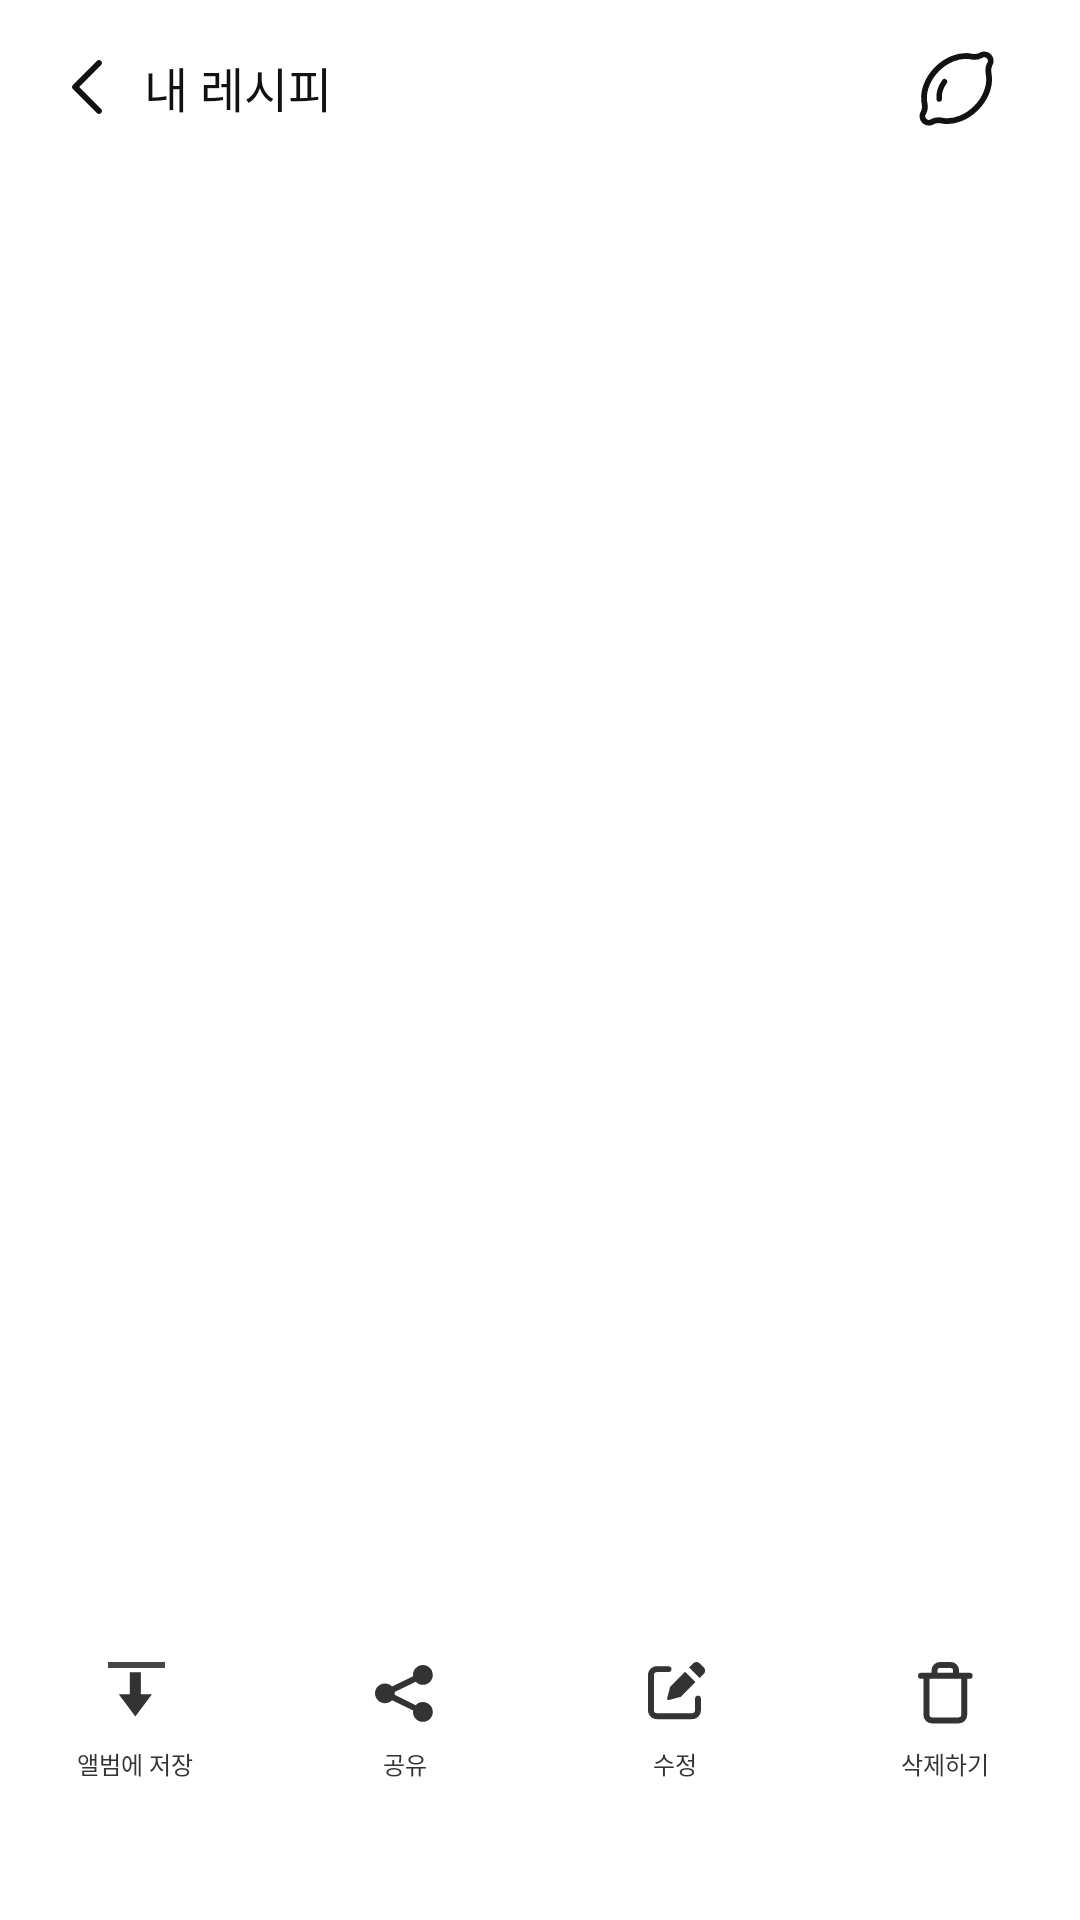

Produce the Android XML layout that renders to this screen, including the resource entries it uses.
<!-- AndroidManifest.xml: application theme Theme.AppCompat.NoActionBar -->
<!-- res/layout/activity_recipe.xml -->
<?xml version="1.0" encoding="utf-8"?>

<LinearLayout xmlns:android="http://schemas.android.com/apk/res/android"
    xmlns:app="http://schemas.android.com/apk/res-auto"
    xmlns:tools="http://schemas.android.com/tools"
    android:layout_width="match_parent"
    android:layout_height="match_parent"
    tools:context=".src.recipe.RecipeActivity"
    android:background="@color/colorWhite"
    android:orientation="vertical">

    <androidx.constraintlayout.widget.ConstraintLayout
        android:layout_width="match_parent"
        android:layout_height="58dp">

        <ImageView
            android:id="@+id/recipe_iv_back_btn"
            android:layout_width="wrap_content"
            android:layout_height="wrap_content"
            android:src="@drawable/ic_back"
            app:layout_constraintTop_toTopOf="parent"
            app:layout_constraintBottom_toBottomOf="parent"
            app:layout_constraintLeft_toLeftOf="parent"
            android:layout_marginLeft="24dp"/>

        <TextView
            android:id="@+id/recipe_tv_title"
            android:layout_width="wrap_content"
            android:layout_height="wrap_content"
            app:layout_constraintTop_toTopOf="parent"
            app:layout_constraintBottom_toBottomOf="parent"
            app:layout_constraintLeft_toRightOf="@+id/recipe_iv_back_btn"
            android:layout_marginLeft="10dp"
            android:textSize="16sp"
            android:textColor="#121212"
            android:text="내 레시피"/>

        <ImageView
            android:id="@+id/recipe_iv_lemon"
            android:layout_width="wrap_content"
            android:layout_height="wrap_content"
            app:layout_constraintTop_toTopOf="parent"
            app:layout_constraintBottom_toBottomOf="parent"
            app:layout_constraintRight_toRightOf="parent"
            android:layout_marginRight="24dp"
            android:src="@drawable/ic_lemon_emty"/>

    </androidx.constraintlayout.widget.ConstraintLayout>

    <ScrollView
        android:layout_width="match_parent"
        android:layout_height="match_parent">

        <androidx.constraintlayout.widget.ConstraintLayout
            android:layout_width="match_parent"
            android:layout_height="match_parent">

            <androidx.recyclerview.widget.RecyclerView
                android:id="@+id/recipe_rv"
                android:layout_width="match_parent"
                android:layout_height="61dp"
                app:layout_constraintTop_toTopOf="parent"
                app:layout_constraintLeft_toLeftOf="parent"
                app:layout_constraintRight_toRightOf="parent"
                android:layout_marginTop="2dp"
                android:layout_marginLeft="24dp"/>

            <androidx.constraintlayout.widget.ConstraintLayout
                android:id="@+id/recipe_cl_capture"
                android:layout_width="0dp"
                android:layout_height="0dp"
                app:layout_constraintDimensionRatio="1:1"
                app:layout_constraintTop_toBottomOf="@+id/recipe_rv"
                app:layout_constraintLeft_toLeftOf="parent"
                app:layout_constraintRight_toRightOf="parent"
                android:layout_marginTop="31dp">

                <androidx.viewpager.widget.ViewPager
                    android:id="@+id/recipe_vp"
                    android:layout_width="match_parent"
                    android:layout_height="match_parent"/>

            </androidx.constraintlayout.widget.ConstraintLayout>

            <LinearLayout
                android:layout_width="match_parent"
                android:layout_height="80dp"
                app:layout_constraintTop_toBottomOf="@+id/recipe_cl_capture"
                app:layout_constraintLeft_toLeftOf="parent"
                app:layout_constraintRight_toRightOf="parent"
                app:layout_constraintBottom_toBottomOf="parent"
                android:layout_marginTop="20dp"
                android:orientation="horizontal">

                <androidx.constraintlayout.widget.ConstraintLayout
                    android:id="@+id/recipe_cl_save_img"
                    android:layout_width="0dp"
                    android:layout_height="48dp"
                    android:layout_weight="1"
                    android:layout_gravity="center_vertical">

                    <ImageView
                        android:id="@+id/recipe_iv_save_img"
                        android:layout_width="wrap_content"
                        android:layout_height="wrap_content"
                        android:src="@drawable/ic_down"
                        app:layout_constraintLeft_toLeftOf="parent"
                        app:layout_constraintRight_toRightOf="parent"
                        app:layout_constraintTop_toTopOf="parent"
                        android:layout_marginTop="2dp"/>

                    <TextView
                        android:layout_width="wrap_content"
                        android:layout_height="wrap_content"
                        app:layout_constraintTop_toBottomOf="@+id/recipe_iv_save_img"
                        app:layout_constraintLeft_toLeftOf="parent"
                        app:layout_constraintRight_toRightOf="parent"
                        android:layout_marginTop="4dp"
                        android:textSize="8sp"
                        android:textColor="#333333"
                        android:text="앨범에 저장"/>

                </androidx.constraintlayout.widget.ConstraintLayout>

                <androidx.constraintlayout.widget.ConstraintLayout
                    android:id="@+id/recipe_cl_share"
                    android:layout_width="0dp"
                    android:layout_height="48dp"
                    android:layout_weight="1"
                    android:layout_gravity="center_vertical">

                    <ImageView
                        android:id="@+id/recipe_iv_share"
                        android:layout_width="wrap_content"
                        android:layout_height="wrap_content"
                        android:src="@drawable/ic_share"
                        app:layout_constraintLeft_toLeftOf="parent"
                        app:layout_constraintRight_toRightOf="parent"
                        app:layout_constraintTop_toTopOf="parent"
                        android:layout_marginTop="2dp"/>

                    <TextView
                        android:layout_width="wrap_content"
                        android:layout_height="wrap_content"
                        app:layout_constraintTop_toBottomOf="@+id/recipe_iv_share"
                        app:layout_constraintLeft_toLeftOf="parent"
                        app:layout_constraintRight_toRightOf="parent"
                        android:layout_marginTop="4dp"
                        android:textSize="8sp"
                        android:textColor="#333333"
                        android:text="공유"/>

                </androidx.constraintlayout.widget.ConstraintLayout>

                <androidx.constraintlayout.widget.ConstraintLayout
                    android:id="@+id/recipe_cl_modify"
                    android:layout_width="0dp"
                    android:layout_height="48dp"
                    android:layout_weight="1"
                    android:layout_gravity="center_vertical">

                    <ImageView
                        android:id="@+id/recipe_iv_modify"
                        android:layout_width="wrap_content"
                        android:layout_height="wrap_content"
                        android:src="@drawable/ic_modify"
                        app:layout_constraintLeft_toLeftOf="parent"
                        app:layout_constraintRight_toRightOf="parent"
                        app:layout_constraintTop_toTopOf="parent"
                        android:layout_marginTop="2dp"/>

                    <TextView
                        android:layout_width="wrap_content"
                        android:layout_height="wrap_content"
                        app:layout_constraintTop_toBottomOf="@+id/recipe_iv_modify"
                        app:layout_constraintLeft_toLeftOf="parent"
                        app:layout_constraintRight_toRightOf="parent"
                        android:layout_marginTop="4dp"
                        android:textSize="8sp"
                        android:textColor="#333333"
                        android:text="수정"/>

                </androidx.constraintlayout.widget.ConstraintLayout>

                <androidx.constraintlayout.widget.ConstraintLayout
                    android:id="@+id/recipe_cl_delete"
                    android:layout_width="0dp"
                    android:layout_height="48dp"
                    android:layout_weight="1"
                    android:layout_gravity="center_vertical">

                    <ImageView
                        android:id="@+id/recipe_iv_delete"
                        android:layout_width="wrap_content"
                        android:layout_height="wrap_content"
                        android:src="@drawable/ic_trash_b"
                        app:layout_constraintLeft_toLeftOf="parent"
                        app:layout_constraintRight_toRightOf="parent"
                        app:layout_constraintTop_toTopOf="parent"
                        android:layout_marginTop="2dp"/>

                    <TextView
                        android:layout_width="wrap_content"
                        android:layout_height="wrap_content"
                        app:layout_constraintTop_toBottomOf="@+id/recipe_iv_delete"
                        app:layout_constraintLeft_toLeftOf="parent"
                        app:layout_constraintRight_toRightOf="parent"
                        android:layout_marginTop="4dp"
                        android:textSize="8sp"
                        android:textColor="#333333"
                        android:text="삭제하기"/>

                </androidx.constraintlayout.widget.ConstraintLayout>

            </LinearLayout>


        </androidx.constraintlayout.widget.ConstraintLayout>

    </ScrollView>

</LinearLayout>
<!-- resources referenced by this layout -->
<resources>
  <color name="colorWhite">#FFFFFF</color>
  <!-- drawable ic_back: png bitmap (drawable-hdpi, 521 bytes) -->
  <!-- drawable ic_down: png bitmap (drawable-hdpi, 521 bytes) -->
  <!-- drawable ic_lemon_emty: png bitmap (drawable-hdpi, 1484 bytes) -->
  <!-- drawable ic_modify: png bitmap (drawable-hdpi, 752 bytes) -->
  <!-- drawable ic_share: png bitmap (drawable-hdpi, 860 bytes) -->
  <!-- drawable ic_trash_b: png bitmap (drawable-hdpi, 671 bytes) -->
</resources>
